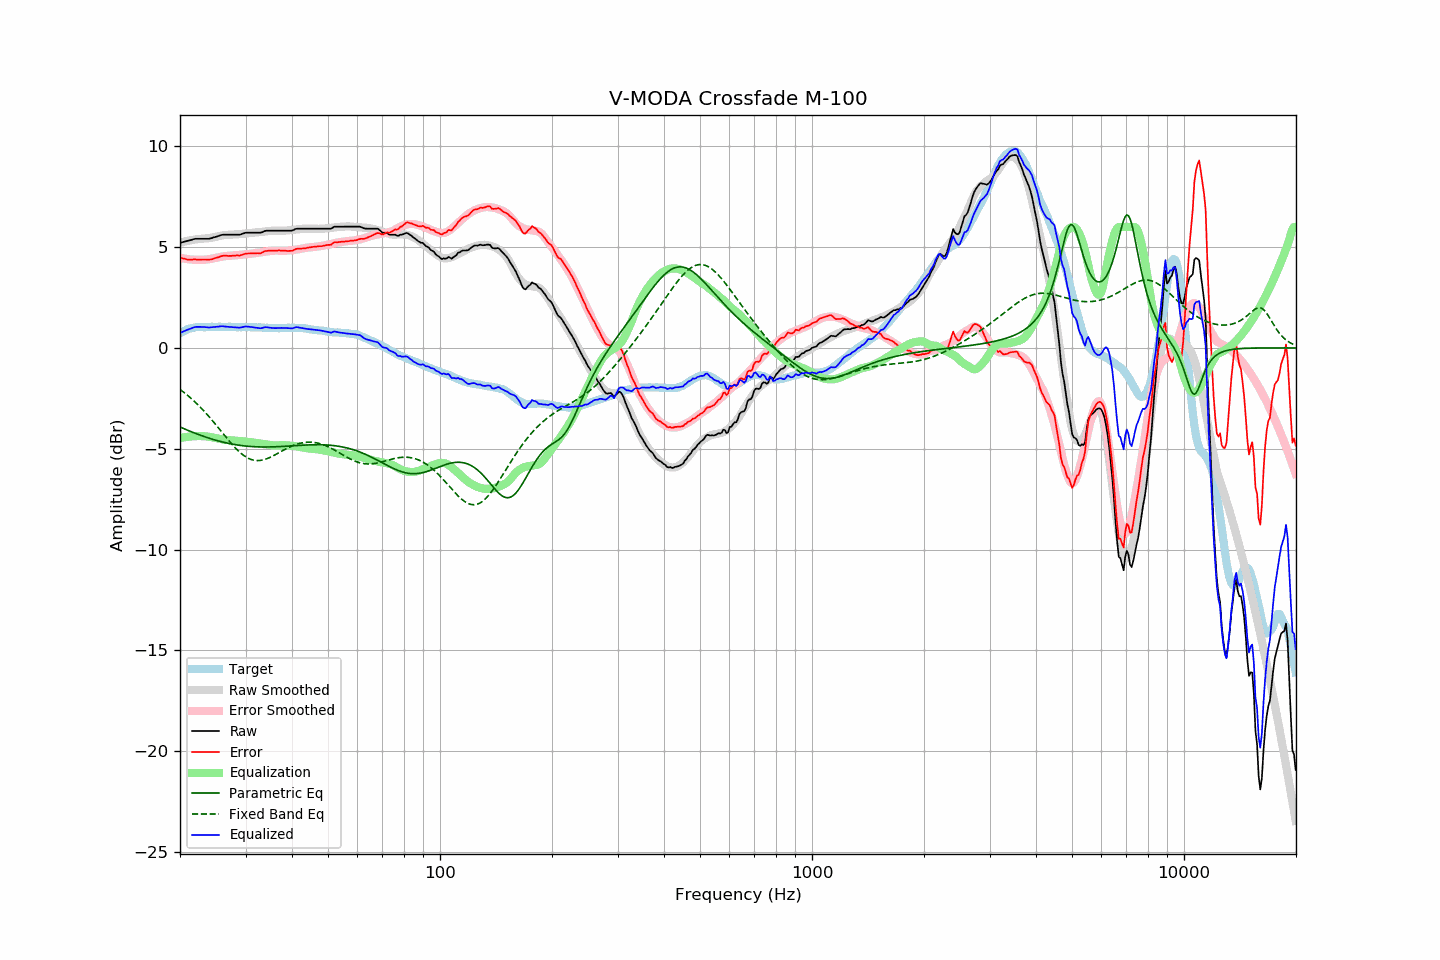

The file beside this chart, header and first rows:
frequency, raw, error, smoothed, error_smoothed, equalization, parametric_eq, fixed_band_eq, equalized_raw, equalized_smoothed, target
20.00, 5.22, 4.49, 5.22, 4.47, -4.47, -3.92, -2.06, 0.75, 0.75, 0.72
20.20, 5.24, 4.46, 5.24, 4.45, -4.45, -3.96, -2.12, 0.78, 0.79, 0.77
20.40, 5.26, 4.43, 5.26, 4.44, -4.44, -3.99, -2.18, 0.82, 0.82, 0.82
20.61, 5.27, 4.42, 5.28, 4.42, -4.42, -4.02, -2.24, 0.85, 0.86, 0.85
20.81, 5.30, 4.39, 5.30, 4.41, -4.41, -4.06, -2.30, 0.88, 0.89, 0.90
21.02, 5.32, 4.37, 5.32, 4.40, -4.40, -4.09, -2.37, 0.91, 0.91, 0.94
21.23, 5.34, 4.37, 5.33, 4.39, -4.39, -4.12, -2.44, 0.94, 0.94, 0.96
21.44, 5.36, 4.37, 5.35, 4.39, -4.39, -4.15, -2.51, 0.97, 0.96, 0.98
21.66, 5.38, 4.38, 5.36, 4.38, -4.38, -4.19, -2.58, 1.01, 0.98, 1.00
21.87, 5.41, 4.39, 5.38, 4.37, -4.37, -4.22, -2.65, 1.03, 1.00, 1.01
22.09, 5.42, 4.38, 5.39, 4.37, -4.37, -4.25, -2.73, 1.04, 1.02, 1.03
22.31, 5.42, 4.38, 5.40, 4.37, -4.37, -4.28, -2.80, 1.05, 1.03, 1.04
22.54, 5.42, 4.38, 5.41, 4.37, -4.37, -4.31, -2.88, 1.05, 1.04, 1.04
22.76, 5.42, 4.38, 5.41, 4.37, -4.37, -4.34, -2.96, 1.04, 1.04, 1.04
22.99, 5.42, 4.39, 5.42, 4.37, -4.37, -4.37, -3.05, 1.04, 1.04, 1.03
23.22, 5.42, 4.39, 5.42, 4.38, -4.38, -4.39, -3.13, 1.04, 1.04, 1.03
23.45, 5.42, 4.39, 5.43, 4.38, -4.38, -4.42, -3.22, 1.03, 1.04, 1.03
23.69, 5.42, 4.38, 5.44, 4.39, -4.39, -4.45, -3.31, 1.02, 1.05, 1.04
23.92, 5.42, 4.38, 5.45, 4.40, -4.40, -4.47, -3.40, 1.01, 1.05, 1.04
24.16, 5.44, 4.39, 5.46, 4.41, -4.41, -4.50, -3.49, 1.02, 1.04, 1.05
24.40, 5.46, 4.40, 5.47, 4.43, -4.43, -4.52, -3.59, 1.03, 1.04, 1.06
24.65, 5.49, 4.44, 5.49, 4.45, -4.45, -4.55, -3.68, 1.04, 1.04, 1.05
24.89, 5.51, 4.46, 5.51, 4.46, -4.46, -4.57, -3.78, 1.04, 1.05, 1.05
25.14, 5.53, 4.48, 5.53, 4.48, -4.48, -4.59, -3.87, 1.05, 1.05, 1.05
25.39, 5.56, 4.50, 5.55, 4.50, -4.50, -4.61, -3.97, 1.06, 1.05, 1.05
25.65, 5.59, 4.53, 5.56, 4.51, -4.51, -4.64, -4.07, 1.07, 1.05, 1.05
25.91, 5.60, 4.56, 5.58, 4.53, -4.53, -4.66, -4.17, 1.08, 1.05, 1.04
26.16, 5.62, 4.57, 5.59, 4.54, -4.54, -4.68, -4.27, 1.07, 1.05, 1.04
26.43, 5.62, 4.57, 5.60, 4.55, -4.55, -4.69, -4.37, 1.06, 1.05, 1.04
26.69, 5.62, 4.57, 5.61, 4.56, -4.56, -4.71, -4.46, 1.05, 1.05, 1.04
26.96, 5.62, 4.56, 5.61, 4.57, -4.57, -4.73, -4.56, 1.05, 1.04, 1.05
27.23, 5.62, 4.56, 5.61, 4.57, -4.57, -4.75, -4.65, 1.04, 1.04, 1.05
27.50, 5.62, 4.57, 5.62, 4.58, -4.58, -4.76, -4.75, 1.04, 1.04, 1.05
27.77, 5.62, 4.58, 5.62, 4.58, -4.58, -4.78, -4.84, 1.03, 1.04, 1.04
28.05, 5.62, 4.58, 5.63, 4.59, -4.59, -4.79, -4.92, 1.03, 1.04, 1.04
28.33, 5.62, 4.59, 5.63, 4.60, -4.60, -4.80, -5.01, 1.02, 1.04, 1.03
28.62, 5.62, 4.59, 5.64, 4.60, -4.60, -4.82, -5.09, 1.01, 1.04, 1.03
28.90, 5.62, 4.58, 5.65, 4.61, -4.61, -4.83, -5.16, 1.01, 1.04, 1.04
29.19, 5.64, 4.61, 5.66, 4.62, -4.62, -4.84, -5.23, 1.01, 1.04, 1.02
29.48, 5.67, 4.62, 5.67, 4.63, -4.63, -4.85, -5.29, 1.03, 1.03, 1.04
29.78, 5.70, 4.66, 5.67, 4.64, -4.64, -4.86, -5.35, 1.05, 1.03, 1.03
30.08, 5.72, 4.67, 5.68, 4.65, -4.65, -4.87, -5.40, 1.07, 1.03, 1.04
30.38, 5.72, 4.68, 5.69, 4.66, -4.66, -4.87, -5.45, 1.06, 1.03, 1.03
30.68, 5.72, 4.69, 5.69, 4.66, -4.66, -4.88, -5.49, 1.05, 1.03, 1.03
30.99, 5.72, 4.69, 5.70, 4.67, -4.67, -4.89, -5.52, 1.04, 1.03, 1.03
31.30, 5.72, 4.69, 5.71, 4.68, -4.68, -4.89, -5.55, 1.03, 1.03, 1.03
31.61, 5.72, 4.69, 5.72, 4.69, -4.69, -4.90, -5.57, 1.02, 1.03, 1.03
31.93, 5.72, 4.69, 5.73, 4.71, -4.71, -4.90, -5.58, 1.01, 1.02, 1.02
32.24, 5.72, 4.70, 5.74, 4.72, -4.72, -4.90, -5.58, 1.00, 1.02, 1.01
32.57, 5.72, 4.69, 5.74, 4.73, -4.73, -4.91, -5.58, 0.99, 1.02, 1.02
32.89, 5.72, 4.69, 5.75, 4.74, -4.74, -4.91, -5.58, 0.98, 1.01, 1.02
33.22, 5.74, 4.73, 5.76, 4.75, -4.75, -4.91, -5.56, 0.99, 1.01, 1.01
33.55, 5.78, 4.77, 5.77, 4.76, -4.76, -4.91, -5.54, 1.01, 1.01, 1.01
33.89, 5.81, 4.81, 5.78, 4.77, -4.77, -4.91, -5.52, 1.03, 1.00, 1.00
34.23, 5.82, 4.81, 5.79, 4.79, -4.79, -4.91, -5.49, 1.03, 1.00, 1.00
34.57, 5.82, 4.82, 5.80, 4.80, -4.80, -4.91, -5.46, 1.02, 1.00, 0.99
34.92, 5.82, 4.82, 5.80, 4.81, -4.81, -4.91, -5.43, 1.00, 0.99, 0.99
35.27, 5.82, 4.83, 5.81, 4.82, -4.82, -4.91, -5.39, 1.00, 0.99, 0.99
35.62, 5.82, 4.83, 5.82, 4.83, -4.83, -4.90, -5.35, 0.99, 0.99, 0.99
35.97, 5.82, 4.83, 5.82, 4.83, -4.83, -4.90, -5.31, 0.98, 0.99, 0.98
... 635 more rows
